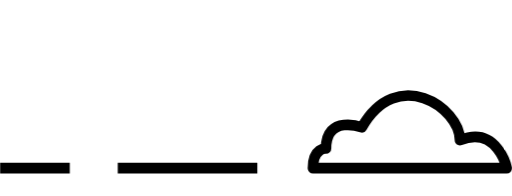
t = 0.00 s
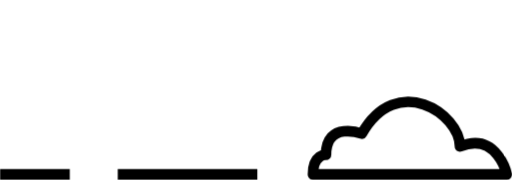
t = 0.25 s
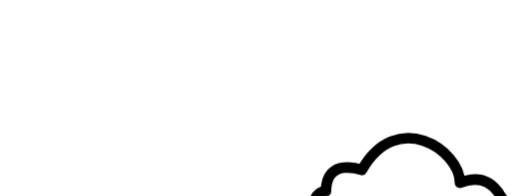
t = 0.75 s
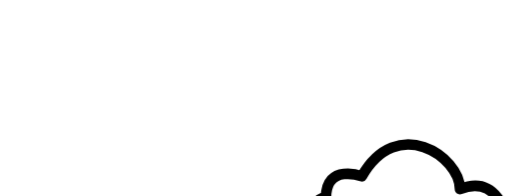
t = 1.00 s
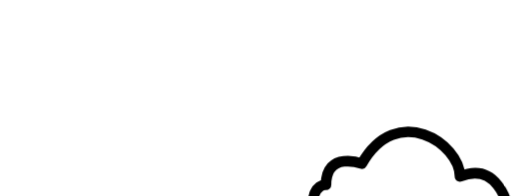
t = 1.25 s
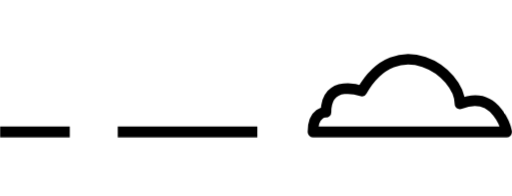
t = 1.75 s

The animated SVG that drew these frames (rendered in a browser with its animation timeline set to each time). Animation: 1 CSS @keyframes rule; one cycle of 2.00 s, repeats indefinitely.

<svg xmlns="http://www.w3.org/2000/svg" width="227.4" height="126.9" viewBox="0 -40 227.4 86.9"><style>@keyframes bobbing{0%{transform:translateY(-25%)}50%{transform:translateY(25%)}}</style><path d="M204.3 22.2c-.1-14.6-28-33.3-43.6-5.7 0 0-15.9-5.9-15.9 9.4 0 0-5.8-.5-5.8 8.7h86.1s-4.3-19.2-20.8-12.4zm-90 12.4h-62m-21.3 0H0" fill="#FFF" stroke="#000" stroke-width="4.695" stroke-linejoin="round" stroke-miterlimit="10" style="animation:bobbing 2s infinite reverse ease-in-out"/></svg>
